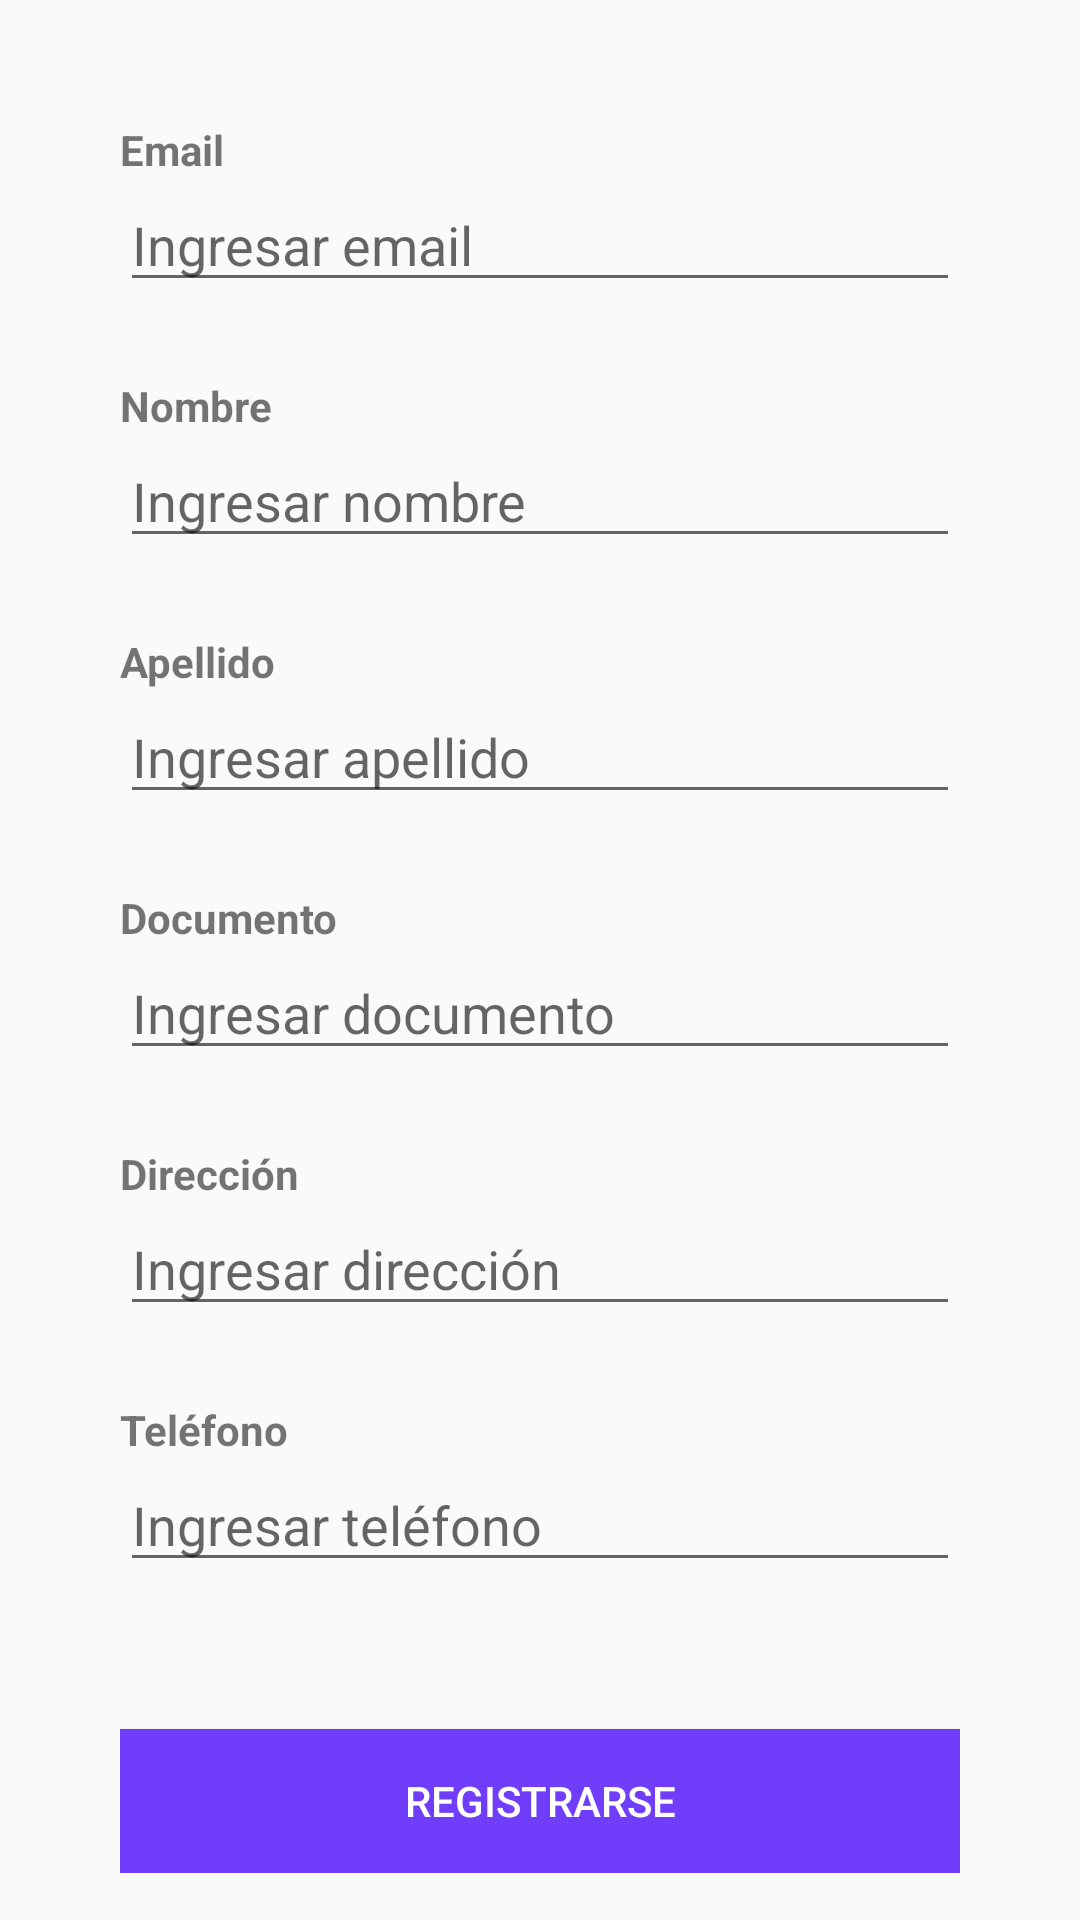

The Android layout XML behind this screen, and the referenced resources:
<!-- AndroidManifest.xml: application theme AppTheme -->
<!-- res/layout/register_fragment.xml -->
<?xml version="1.0" encoding="utf-8"?>
<LinearLayout xmlns:android="http://schemas.android.com/apk/res/android"
    xmlns:tools="http://schemas.android.com/tools"
    android:layout_width="match_parent"
    android:layout_height="match_parent"
    tools:context=".Fragments.RegisterFragment"
    android:orientation="vertical"
    android:gravity="center">
    <LinearLayout
        android:layout_width="300dp"
        android:layout_height="wrap_content"
        android:orientation="vertical"
        android:padding="10dp">

        <TextView
            android:layout_width="match_parent"
            android:layout_height="wrap_content"
            android:layout_marginTop="25dp"
            android:text="@string/email"
            android:textSize="14sp"
            android:textStyle="bold"></TextView>
        <EditText
            android:id="@+id/et_email_rf"
            android:layout_width="match_parent"
            android:layout_height="wrap_content"
            android:ems="10"
            android:hint="@string/input_email"
            android:inputType="textPersonName" />

        <TextView
            android:layout_width="match_parent"
            android:layout_height="wrap_content"
            android:layout_marginTop="25dp"
            android:text="@string/name"
            android:textSize="14sp"
            android:textStyle="bold"></TextView>
        <EditText
            android:id="@+id/et_name_rf"
            android:layout_width="match_parent"
            android:layout_height="wrap_content"
            android:ems="10"
            android:hint="@string/input_name"
            android:inputType="textPersonName" />

        <TextView
            android:layout_width="match_parent"
            android:layout_height="wrap_content"
            android:layout_marginTop="25dp"
            android:text="@string/surname"
            android:textSize="14sp"
            android:textStyle="bold"></TextView>
        <EditText
            android:id="@+id/et_surname_rf"
            android:layout_width="match_parent"
            android:layout_height="wrap_content"
            android:ems="10"
            android:hint="@string/input_surname"
            android:inputType="textPersonName" />

        <TextView
            android:layout_width="match_parent"
            android:layout_height="wrap_content"
            android:layout_marginTop="25dp"
            android:text="@string/dni"
            android:textSize="14sp"
            android:textStyle="bold"></TextView>
        <EditText
            android:id="@+id/et_document_rf"
            android:layout_width="match_parent"
            android:layout_height="wrap_content"
            android:ems="10"
            android:hint="@string/input_dni"
            android:inputType="textPersonName" />

        <TextView
            android:layout_width="match_parent"
            android:layout_height="wrap_content"
            android:layout_marginTop="25dp"
            android:text="@string/address"
            android:textSize="14sp"
            android:textStyle="bold"></TextView>
        <EditText
            android:id="@+id/et_address_rf"
            android:layout_width="match_parent"
            android:layout_height="wrap_content"
            android:ems="10"
            android:hint="@string/input_address"
            android:inputType="textPersonName" />

        <TextView
            android:layout_width="match_parent"
            android:layout_height="wrap_content"
            android:layout_marginTop="25dp"
            android:text="@string/phone"
            android:textSize="14sp"
            android:textStyle="bold"></TextView>
        <EditText
            android:id="@+id/et_phone_rf"
            android:layout_width="match_parent"
            android:layout_height="wrap_content"
            android:ems="10"
            android:hint="@string/input_phone"
            android:inputType="textPersonName" />

        <TextView
            android:layout_width="match_parent"
            android:layout_height="wrap_content"
            android:layout_marginTop="25dp"
            android:textSize="14sp"
            android:textStyle="bold"></TextView>
        <Button
            android:id="@+id/bLogin"
            android:layout_width="match_parent"
            android:layout_height="wrap_content"
            android:layout_marginTop="5dp"
            android:background="#703DFB"
            android:text="@string/register"
            android:textColor="#fff"
            android:onClick="registerAction"/>
    </LinearLayout>
</LinearLayout>
<!-- resources referenced by this layout -->
<resources>
  <string name="address">Dirección</string>
  <string name="dni">Documento</string>
  <string name="email">Email</string>
  <string name="input_address">Ingresar dirección</string>
  <string name="input_dni">Ingresar documento</string>
  <string name="input_email">Ingresar email</string>
  <string name="input_name">Ingresar nombre</string>
  <string name="input_phone">Ingresar teléfono</string>
  <string name="input_surname">Ingresar apellido</string>
  <string name="name">Nombre</string>
  <string name="phone">Teléfono</string>
  <string name="register">Registrarse</string>
  <string name="surname">Apellido</string>
  <style name="AppTheme" parent="Theme.AppCompat.Light.DarkActionBar">
          
          <item name="colorPrimary">@color/colorPrimary</item>
          <item name="colorPrimaryDark">@color/colorPrimaryDark</item>
          <item name="colorAccent">@color/colorAccent</item>
      </style>
  <color name="colorPrimary">#008577</color>
  <color name="colorPrimaryDark">#00574B</color>
  <color name="colorAccent">#D81B60</color>
</resources>
